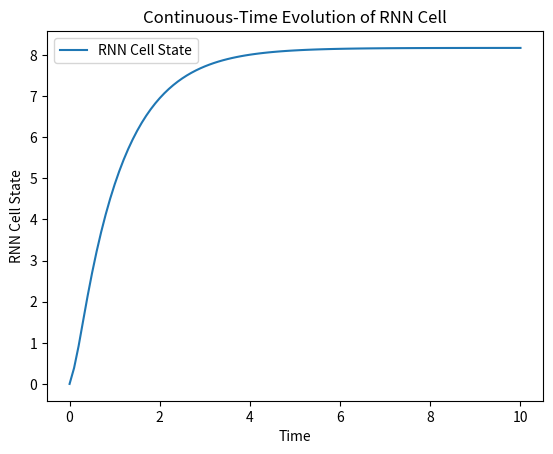

The matplotlib source for this figure:
import numpy as np
import matplotlib.pyplot as plt

# Define the RNN dynamics (you can customize this based on your specific RNN cell)
def rnn_dynamics(t, y):
    # y[0] represents the state of the RNN cell
    # Modify the following line based on your RNN dynamics
    dydt = -y[0] + 5 * np.tanh(y[0]) + 3.1706
    return dydt

# Runge-Kutta integration method
def runge_kutta(f, y0, t_span, h):
    t_values = np.arange(t_span[0], t_span[1] + h, h)
    num_steps = len(t_values)
    y_values = np.zeros((num_steps, len(y0)))
    y_values[0] = y0

    for i in range(1, num_steps):
        k1 = h * f(t_values[i - 1], y_values[i - 1])
        k2 = h * f(t_values[i - 1] + 0.5 * h, y_values[i - 1] + 0.5 * k1)
        k3 = h * f(t_values[i - 1] + 0.5 * h, y_values[i - 1] + 0.5 * k2)
        k4 = h * f(t_values[i - 1] + h, y_values[i - 1] + k3)

        y_values[i] = y_values[i - 1] + (k1 + 2 * k2 + 2 * k3 + k4) / 6

    return t_values, y_values

# Initial conditions
initial_state = np.array([0.0])

# Time span and step size
time_span = (0, 10)
step_size = 0.1

# Run the simulation
t_values, y_values = runge_kutta(rnn_dynamics, initial_state, time_span, step_size)

# Plot the results
plt.plot(t_values, y_values[:, 0], label='RNN Cell State')
plt.xlabel('Time')
plt.ylabel('RNN Cell State')
plt.title('Continuous-Time Evolution of RNN Cell')
plt.legend()
plt.show()